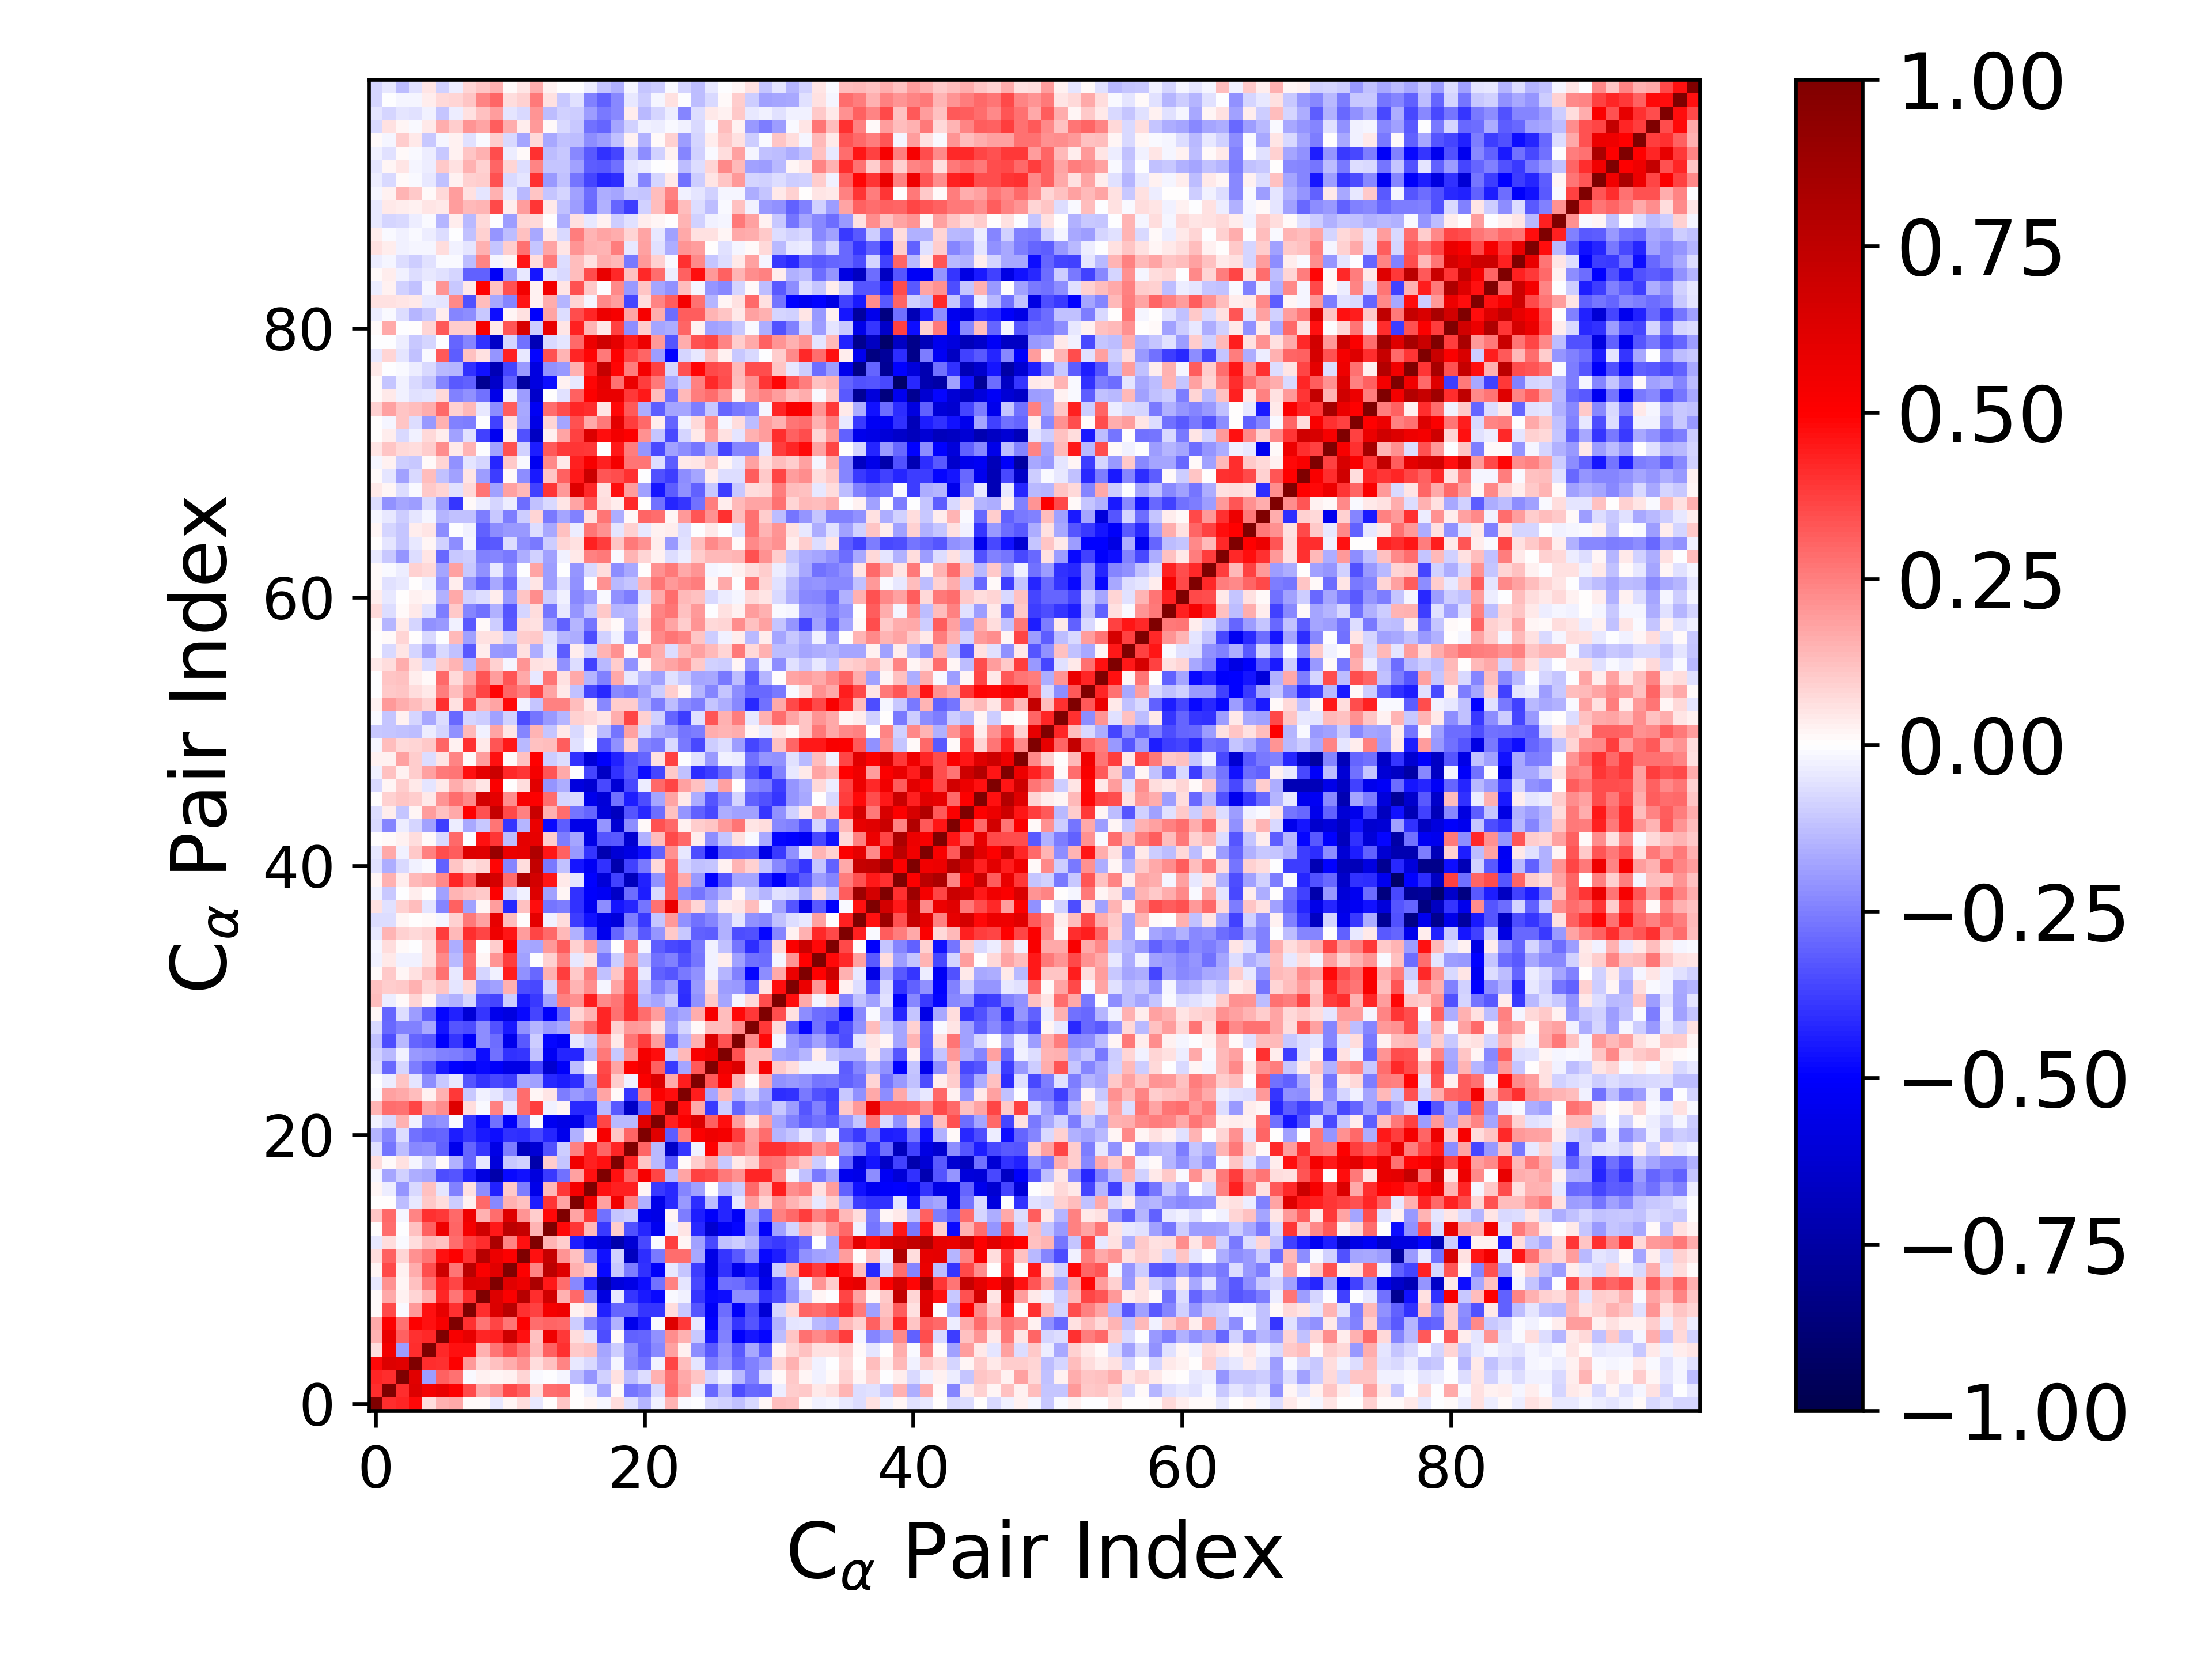

Source data for this figure (header and first rows):
1.000000000000000000e+00, 4.135204058362553781e-01, 4.285292502683414329e-01, 4.801270655996514591e-01, 6.306921261527524691e-02, 1.486557621236482551e-01, 1.704423849200482899e-01, 7.862996765713633693e-03, 9.345972931641960760e-03, -4.451194631289544928e-02, 1.646991464902594626e-02, 6.292175542339736860e-02, -3.957750986238678381e-02, 4.089550562196885355e-03, 1.123187470655849923e-01, 3.124833074903795877e-03, 2.044991178567858239e-02, -1.909398376385378418e-02, 6.502357210285060474e-02, -6.188260181824875583e-02, -1.409199516397183216e-01, -3.008151082796884507e-02, 1.480387591930843183e-01, -9.457318411512137882e-03
4.135204058362553781e-01, 1.000000000000000000e+00, 4.129345245321004443e-01, 6.265500016456679866e-01, 5.424721247069785868e-01, 5.802678399527753106e-01, 5.044081282580024084e-01, 3.582479432653232765e-01, 1.696932824442508592e-01, 2.149604401764970141e-01, 3.558472581203739327e-01, 3.083856203744679281e-01, 6.712015186946719558e-02, 2.849815106053375513e-01, 2.899523833651680427e-01, 4.011404362319555966e-03, -3.157392735113640631e-02, -1.778897540358389262e-01, 8.387459585567328887e-03, -2.657701302070111793e-01, -2.371473364908482373e-01, -7.447745784775189337e-02, 2.864547626943691472e-01, 1.839229480219882751e-01
4.285292502683414329e-01, 4.129345245321004443e-01, 1.000000000000000000e+00, 6.094287405224031451e-01, -1.945742454690571055e-01, 3.055489738914362041e-01, 2.761227925220923196e-01, -1.522288120438458452e-02, 3.065428762767940032e-02, 1.565626641990680579e-02, 2.869282017984903926e-02, 8.243434899098132929e-02, -1.398750215545806891e-02, -3.054800195839718450e-03, -2.040916935802896889e-02, -1.306694268695592076e-01, -2.053624003958270383e-01, -8.695175517174499880e-02, 5.894383819666817320e-02, -1.299356084872388128e-01, -6.814434844883873743e-02, 1.512225861081312184e-01, 2.749804254554001348e-01, 1.675394673852188265e-01
4.801270655996514591e-01, 6.265500016456679866e-01, 6.094287405224031451e-01, 1.000000000000000000e+00, 4.116603941292805713e-01, 4.008581069363371108e-01, 5.051556021994082490e-01, 1.977221073554147335e-01, 8.445852244378505846e-02, 1.211321785304938781e-01, 1.617133787679203849e-01, 2.117993793600061458e-01, 6.891070030391485690e-02, 1.191986706624072051e-01, 2.416581377664094310e-01, -4.153756884290660256e-02, -7.144425712654529914e-02, -1.598471992388405261e-01, -1.690154409969072888e-02, -2.292170628077725980e-01, -2.797323738857794839e-01, -2.541764509420263093e-02, 3.630665148029841305e-01, 1.289423731676971885e-01
6.306921261527524691e-02, 5.424721247069785868e-01, -1.945742454690571055e-01, 4.116603941292805713e-01, 1.000000000000000000e+00, 4.155820744936071232e-01, 4.629979598231471205e-01, 4.660192572299015623e-01, 1.549684941801862670e-01, 2.683704388616929282e-01, 3.448796722797293768e-01, 2.706768435171602039e-01, 1.374517382993552805e-01, 3.076895045611928725e-01, 4.048180978089756521e-01, 1.074083460520093430e-01, 1.198138272946900618e-01, -1.758873722624881009e-01, -9.497183482590847159e-02, -2.226049645687931400e-01, -3.068086740850193284e-01, -2.337147782192393330e-01, 1.841596937614694562e-01, 2.767212879646793744e-02
1.486557621236482551e-01, 5.802678399527753106e-01, 3.055489738914362041e-01, 4.008581069363371108e-01, 4.155820744936071232e-01, 1.000000000000000000e+00, 5.238646265937076940e-01, 5.896041074747476740e-01, 4.265372314290922784e-01, 4.312851148923145805e-01, 6.895377193823140072e-01, 4.643302436132208388e-01, 1.199953223878571090e-01, 5.609631981641970411e-01, 3.830541097880895141e-01, 6.624367770996919536e-02, -4.981176054284681270e-02, -3.494775907387805414e-01, 1.190007010106181040e-02, -3.124328310388625463e-01, -2.996559099572622675e-01, -2.121206034866322809e-01, 2.213769001555198346e-01, 1.492508298291185531e-01
1.704423849200482899e-01, 5.044081282580024084e-01, 2.761227925220923196e-01, 5.051556021994082490e-01, 4.629979598231471205e-01, 5.238646265937076940e-01, 1.000000000000000000e+00, 3.993607717691483039e-01, 2.686970347397235614e-01, 3.638849547269043527e-01, 2.683508182626561100e-01, 5.011686341332919348e-01, 2.854622855481414034e-01, 3.037786184075463303e-01, 2.891864621362062460e-01, -9.502051482833835661e-02, -2.424493299358821963e-01, -3.286604585973743609e-01, -1.500107402290849490e-01, -5.480557552829070644e-01, -4.415427580568950239e-01, -1.159360496473680995e-02, 6.180632502980182297e-01, 3.866794339281467985e-01
7.862996765713633693e-03, 3.582479432653232765e-01, -1.522288120438458452e-02, 1.977221073554147335e-01, 4.660192572299015623e-01, 5.896041074747476740e-01, 3.993607717691483039e-01, 1.000000000000000000e+00, 4.095153066171425271e-01, 6.406115928494864331e-01, 7.727740948535463117e-01, 4.054110122454540610e-01, 3.729882121198417888e-01, 5.353974543601325298e-01, 5.575285652924328872e-01, 2.637960610361392635e-02, 6.067763472059372470e-02, -4.364851882519689696e-01, -3.031353825579593542e-01, -3.023336010486097347e-01, -3.968705027718635869e-01, -3.913075542528874906e-01, 6.427521363938559773e-02, -1.041796872766795334e-01
9.345972931641960760e-03, 1.696932824442508592e-01, 3.065428762767940032e-02, 8.445852244378505846e-02, 1.549684941801862670e-01, 4.265372314290922784e-01, 2.686970347397235614e-01, 4.095153066171425271e-01, 1.000000000000000000e+00, 6.250553592122342073e-01, 5.125946245085233333e-01, 7.760966338160167899e-01, 4.089810444205183582e-01, 6.856562565504117357e-01, 1.555960799429009223e-01, 2.941381596600582404e-01, -2.226165144483950586e-01, -5.851576282463970546e-01, -4.570031167366635227e-02, -3.958190945300257280e-01, -4.511879561296018859e-01, -4.796994543790715770e-01, -1.308483253640915431e-02, -2.552461876788844619e-02
-4.451194631289544928e-02, 2.149604401764970141e-01, 1.565626641990680579e-02, 1.211321785304938781e-01, 2.683704388616929282e-01, 4.312851148923145805e-01, 3.638849547269043527e-01, 6.406115928494864331e-01, 6.250553592122342073e-01, 1.000000000000000000e+00, 6.131624248196422267e-01, 5.664412486931104107e-01, 8.247242952984062958e-01, 4.465975832724508598e-01, 2.889750935840152968e-01, -2.320786266993548619e-01, -4.353170051139705898e-01, -7.331305543285728810e-01, -5.977149631844346223e-01, -5.632789154085637850e-01, -4.746813425878473325e-01, -2.812370750576367318e-01, 2.435842374038629798e-01, -5.272514316441336696e-02
1.646991464902594626e-02, 3.558472581203739327e-01, 2.869282017984903926e-02, 1.617133787679203849e-01, 3.448796722797293768e-01, 6.895377193823140072e-01, 2.683508182626561100e-01, 7.727740948535463117e-01, 5.125946245085233333e-01, 6.131624248196422267e-01, 1.000000000000000000e+00, 5.021589820556837669e-01, 2.398429379505195580e-01, 7.620325176863352867e-01, 6.210813221202265977e-01, 1.534840420056462762e-01, 1.064633806810579980e-01, -4.833879843180001190e-01, -1.021630292970932830e-01, -2.500519399617683880e-01, -4.022533522654171412e-01, -5.087956507792488203e-01, -4.617182167991613212e-02, -1.108770779145578506e-01
6.292175542339736860e-02, 3.083856203744679281e-01, 8.243434899098132929e-02, 2.117993793600061458e-01, 2.706768435171602039e-01, 4.643302436132208388e-01, 5.011686341332919348e-01, 4.054110122454540610e-01, 7.760966338160167899e-01, 5.664412486931104107e-01, 5.021589820556837669e-01, 1.000000000000000000e+00, 4.623552117195748323e-01, 7.198102410482333235e-01, 2.036097274633792420e-01, 1.234797078082794514e-01, -2.548471301119300536e-01, -4.609811681858308474e-01, -8.608036052106048108e-02, -6.725956855397612344e-01, -4.100097022269883484e-01, -2.609993826072340428e-01, 2.849410731826673704e-01, 2.887738827543995246e-01
-3.957750986238678381e-02, 6.712015186946719558e-02, -1.398750215545806891e-02, 6.891070030391485690e-02, 1.374517382993552805e-01, 1.199953223878571090e-01, 2.854622855481414034e-01, 3.729882121198417888e-01, 4.089810444205183582e-01, 8.247242952984062958e-01, 2.398429379505195580e-01, 4.623552117195748323e-01, 1.000000000000000000e+00, 1.455131203986912702e-01, 9.602901811157456280e-02, -4.377666040276280146e-01, -5.571862200880437488e-01, -5.906874951951276431e-01, -7.274088524089937779e-01, -6.122001846315529017e-01, -3.552890052999648773e-01, -1.308828028799001973e-02, 3.821130894412773649e-01, 2.182699251297065199e-02
4.089550562196885355e-03, 2.849815106053375513e-01, -3.054800195839718450e-03, 1.191986706624072051e-01, 3.076895045611928725e-01, 5.609631981641970411e-01, 3.037786184075463303e-01, 5.353974543601325298e-01, 6.856562565504117357e-01, 4.465975832724508598e-01, 7.620325176863352867e-01, 7.198102410482333235e-01, 1.455131203986912702e-01, 1.000000000000000000e+00, 4.834897019342609958e-01, 3.981002867571891146e-01, 1.405769661623637312e-01, -3.859303895202874091e-01, 9.946349466333595513e-02, -3.425149423618185640e-01, -4.225772928722955069e-01, -5.360100836623349352e-01, -3.101730300059368783e-02, 5.042977387464560313e-02
1.123187470655849923e-01, 2.899523833651680427e-01, -2.040916935802896889e-02, 2.416581377664094310e-01, 4.048180978089756521e-01, 3.830541097880895141e-01, 2.891864621362062460e-01, 5.575285652924328872e-01, 1.555960799429009223e-01, 2.889750935840152968e-01, 6.210813221202265977e-01, 2.036097274633792420e-01, 9.602901811157456280e-02, 4.834897019342609958e-01, 1.000000000000000000e+00, 1.733839476121800949e-01, 3.878717022026669792e-01, -2.773162555828504461e-01, -1.096410365214622318e-01, -1.002797881986039613e-01, -5.491693860310760122e-01, -5.702075652861638977e-01, 2.303107489325153731e-02, -2.509420124696059018e-01
3.124833074903795877e-03, 4.011404362319555966e-03, -1.306694268695592076e-01, -4.153756884290660256e-02, 1.074083460520093430e-01, 6.624367770996919536e-02, -9.502051482833835661e-02, 2.637960610361392635e-02, 2.941381596600582404e-01, -2.320786266993548619e-01, 1.534840420056462762e-01, 1.234797078082794514e-01, -4.377666040276280146e-01, 3.981002867571891146e-01, 1.733839476121800949e-01, 1.000000000000000000e+00, 5.372762906451488130e-01, 1.839198484231512054e-01, 5.525671627950320408e-01, 2.472461680024185537e-01, -1.498618583088844047e-01, -5.553512976230042808e-01, -4.150219031345970810e-01, -1.989853829210638247e-01
2.044991178567858239e-02, -3.157392735113640631e-02, -2.053624003958270383e-01, -7.144425712654529914e-02, 1.198138272946900618e-01, -4.981176054284681270e-02, -2.424493299358821963e-01, 6.067763472059372470e-02, -2.226165144483950586e-01, -4.353170051139705898e-01, 1.064633806810579980e-01, -2.548471301119300536e-01, -5.571862200880437488e-01, 1.405769661623637312e-01, 3.878717022026669792e-01, 5.372762906451488130e-01, 1.000000000000000000e+00, 4.621858772281796091e-01, 4.304228700011756836e-01, 4.329344390155257516e-01, 1.733616815956736182e-02, -3.860228511756027547e-01, -4.148906445323685133e-01, -2.412373852797406182e-01
-1.909398376385378418e-02, -1.778897540358389262e-01, -8.695175517174499880e-02, -1.598471992388405261e-01, -1.758873722624881009e-01, -3.494775907387805414e-01, -3.286604585973743609e-01, -4.364851882519689696e-01, -5.851576282463970546e-01, -7.331305543285728810e-01, -4.833879843180001190e-01, -4.609811681858308474e-01, -5.906874951951276431e-01, -3.859303895202874091e-01, -2.773162555828504461e-01, 1.839198484231512054e-01, 4.621858772281796091e-01, 1.000000000000000000e+00, 4.613694747529792917e-01, 3.037637807084652697e-01, 5.297670737482347292e-01, 3.613543527810467171e-01, -1.341350575878235973e-01, 1.775374839002321348e-01
6.502357210285060474e-02, 8.387459585567328887e-03, 5.894383819666817320e-02, -1.690154409969072888e-02, -9.497183482590847159e-02, 1.190007010106181040e-02, -1.500107402290849490e-01, -3.031353825579593542e-01, -4.570031167366635227e-02, -5.977149631844346223e-01, -1.021630292970932830e-01, -8.608036052106048108e-02, -7.274088524089937779e-01, 9.946349466333595513e-02, -1.096410365214622318e-01, 5.525671627950320408e-01, 4.304228700011756836e-01, 4.613694747529792917e-01, 1.000000000000000000e+00, 4.281583092171230565e-01, 1.132219679240767385e-01, -1.394120853110296654e-01, -3.265197745954757647e-01, 1.288705231017622799e-02
-6.188260181824875583e-02, -2.657701302070111793e-01, -1.299356084872388128e-01, -2.292170628077725980e-01, -2.226049645687931400e-01, -3.124328310388625463e-01, -5.480557552829070644e-01, -3.023336010486097347e-01, -3.958190945300257280e-01, -5.632789154085637850e-01, -2.500519399617683880e-01, -6.725956855397612344e-01, -6.122001846315529017e-01, -3.425149423618185640e-01, -1.002797881986039613e-01, 2.472461680024185537e-01, 4.329344390155257516e-01, 3.037637807084652697e-01, 4.281583092171230565e-01, 1.000000000000000000e+00, 3.033688301817424327e-01, -1.386407467628367196e-01, -6.539952785003139146e-01, -3.962068715605217006e-01
-1.409199516397183216e-01, -2.371473364908482373e-01, -6.814434844883873743e-02, -2.797323738857794839e-01, -3.068086740850193284e-01, -2.996559099572622675e-01, -4.415427580568950239e-01, -3.968705027718635869e-01, -4.511879561296018859e-01, -4.746813425878473325e-01, -4.022533522654171412e-01, -4.100097022269883484e-01, -3.552890052999648773e-01, -4.225772928722955069e-01, -5.491693860310760122e-01, -1.498618583088844047e-01, 1.733616815956736182e-02, 5.297670737482347292e-01, 1.132219679240767385e-01, 3.033688301817424327e-01, 1.000000000000000000e+00, 6.169003519742387587e-01, -3.174762904182589773e-01, 2.536450891716444112e-01
-3.008151082796884507e-02, -7.447745784775189337e-02, 1.512225861081312184e-01, -2.541764509420263093e-02, -2.337147782192393330e-01, -2.121206034866322809e-01, -1.159360496473680995e-02, -3.913075542528874906e-01, -4.796994543790715770e-01, -2.812370750576367318e-01, -5.087956507792488203e-01, -2.609993826072340428e-01, -1.308828028799001973e-02, -5.360100836623349352e-01, -5.702075652861638977e-01, -5.553512976230042808e-01, -3.860228511756027547e-01, 3.613543527810467171e-01, -1.394120853110296654e-01, -1.386407467628367196e-01, 6.169003519742387587e-01, 1.000000000000000000e+00, 4.302109348762763741e-01, 5.117664205440779490e-01
1.480387591930843183e-01, 2.864547626943691472e-01, 2.749804254554001348e-01, 3.630665148029841305e-01, 1.841596937614694562e-01, 2.213769001555198346e-01, 6.180632502980182297e-01, 6.427521363938559773e-02, -1.308483253640915431e-02, 2.435842374038629798e-01, -4.617182167991613212e-02, 2.849410731826673704e-01, 3.821130894412773649e-01, -3.101730300059368783e-02, 2.303107489325153731e-02, -4.150219031345970810e-01, -4.148906445323685133e-01, -1.341350575878235973e-01, -3.265197745954757647e-01, -6.539952785003139146e-01, -3.174762904182589773e-01, 4.302109348762763741e-01, 1.000000000000000000e+00, 4.712389975178482571e-01
-9.457318411512137882e-03, 1.839229480219882751e-01, 1.675394673852188265e-01, 1.289423731676971885e-01, 2.767212879646793744e-02, 1.492508298291185531e-01, 3.866794339281467985e-01, -1.041796872766795334e-01, -2.552461876788844619e-02, -5.272514316441336696e-02, -1.108770779145578506e-01, 2.887738827543995246e-01, 2.182699251297065199e-02, 5.042977387464560313e-02, -2.509420124696059018e-01, -1.989853829210638247e-01, -2.412373852797406182e-01, 1.775374839002321348e-01, 1.288705231017622799e-02, -3.962068715605217006e-01, 2.536450891716444112e-01, 5.117664205440779490e-01, 4.712389975178482571e-01, 1.000000000000000000e+00
-8.916742553084748427e-04, -3.660685002912030667e-02, 1.112364388372059365e-01, -5.302280218721322491e-02, -2.222370119723345860e-01, -1.056767900121014653e-01, -4.387452344589604786e-02, -3.331334448380943170e-01, -3.948793135492862372e-01, -3.559970911719695930e-01, -3.815574038633569587e-01, -1.648578847365777256e-01, -1.798675961773346932e-01, -4.176719936605078343e-01, -4.400620108007594622e-01, -4.091790378826458130e-01, -1.854033813185830548e-01, 3.740716749399372598e-01, 1.001752928445632101e-01, -2.751185941611140884e-02, 5.085774549860365701e-01, 6.331589295895485581e-01, 1.690211478811501078e-01, 4.391956866858663933e-01
-7.263680349248426149e-02, -2.964594044741425960e-01, -7.926478340277197387e-02, -2.528559559076686836e-01, -3.213352861067790833e-01, -4.471806908165754657e-01, -4.963630972759882076e-01, -5.158206887639493754e-01, -4.816842160460799716e-01, -5.090528617567017244e-01, -5.627637708262267502e-01, -5.663460219941404139e-01, -3.588482408657414635e-01, -6.315794206702444180e-01, -5.088994121274791338e-01, -1.278089041198080811e-01, 6.364247112714388997e-03, 3.572156752122966905e-01, 1.770414115874873462e-01, 4.922131621514214683e-01, 5.599773128785321408e-01, 3.120947665132076665e-01, -3.870403689964697080e-01, -1.787860300985004147e-01
-9.101718053592991464e-02, -1.363718661543030786e-01, -3.040687694236073393e-02, -2.016493544382325642e-01, -2.154415611631711469e-01, -2.449246702997428804e-01, -2.528049355553542155e-01, -2.864968503583016912e-01, -4.760454381598321350e-01, -2.770129100961796764e-01, -3.994697182180745876e-01, -3.961603762452083899e-01, -1.245360992611899836e-01, -5.246479122420659724e-01, -4.251835388355669210e-01, -4.252902702210302754e-01, -1.436982545493515617e-01, 2.578945219016200441e-01, -1.033366388746869147e-01, 2.124525445055573669e-01, 5.339252838245627242e-01, 4.760801958534093825e-01, -9.752807660107105925e-02, 1.383447958787767662e-01
-1.220481854266353833e-01, -3.473092593475440859e-01, -1.371006051338019838e-01, -2.974120343859698035e-01, -3.206933278919942842e-01, -5.076599229955656156e-01, -3.922722691786214022e-01, -5.110954926600234094e-01, -2.217197303738591141e-01, -2.820421841470548419e-01, -5.529312010514010334e-01, -3.259697522404249037e-01, -9.842450897494466056e-02, -4.888912009909614498e-01, -5.205536473507285100e-01, -4.585706100125300222e-02, -9.957623318144472047e-02, 2.118186379121319018e-01, 4.551371032002057837e-02, 2.715093129263694283e-01, 3.771789972436652705e-01, 1.949698595205116014e-01, -2.998115196607923916e-01, -1.457590465512872691e-01
-7.589177065914816389e-02, -2.944322669754903532e-01, -2.433327900643608432e-01, -2.431605822410330964e-01, -1.657319610712419400e-01, -4.603281334614607867e-01, -3.330273552716188634e-01, -3.442713423171965825e-01, -2.218890104020341536e-01, -3.425080631668467324e-01, -4.490621261546826615e-01, -2.128105487764995474e-01, -1.437770055933754731e-01, -2.020649275088413355e-01, -1.682956074731381813e-01, 1.924479312856375857e-01, 2.964808313352947922e-01, 4.222196069834595611e-01, 8.616470182836792613e-02, 1.978735372597946185e-01, 1.947337682535758285e-01, 4.750659715140632955e-02, -1.874305103797355709e-01, -8.575020241279873723e-02
2.272857126888267604e-02, -2.993487721974770754e-01, -6.425616704455065775e-02, -1.934531859230133322e-01, -3.092786075932098533e-01, -4.913045372946788780e-01, -4.352678072768888518e-01, -6.140511726326554065e-01, -3.948212810892052227e-01, -5.520390391704257382e-01, -5.831576195736277723e-01, -4.767921021347287236e-01, -3.613330281640664832e-01, -5.113860114741510809e-01, -3.103462572295446753e-01, 8.074449278196668689e-02, 1.435844831926041953e-01, 4.239317087037437481e-01, 2.774069079044306774e-01, 4.046371863993007412e-01, 2.877084908395301510e-01, 1.930410585273661384e-01, -2.063010380599833993e-01, -1.745948321095550093e-01
1.282632346052458294e-01, -3.153132231973174854e-02, 1.495218095890099921e-02, 8.426212449724450326e-02, 1.727312963332884588e-02, -1.264681546459912875e-01, -1.554564507028091402e-01, -8.407773497971957055e-02, -3.471742835655830528e-01, -3.628248118701231095e-01, -9.446297898942301874e-02, -4.408108821182600834e-01, -3.878722687527456636e-01, -1.873880948010491765e-01, 2.481265950215975902e-01, 2.145481892197496354e-01, 4.418061881797871182e-01, 2.327961603761080633e-01, 2.700404919995920139e-01, 4.058162880615026613e-01, -1.456768235205097295e-01, -1.772131571791651372e-01, -1.048506219402037115e-01, -4.102381555885652453e-01
1.230044930628643729e-01, 1.002029099935054790e-01, 1.038443689754739580e-01, 1.519022074526565069e-01, 8.261534287476247906e-02, 1.115966161399963019e-01, -5.422919109873397536e-02, 7.514302084084002742e-02, -2.087552114918087842e-01, -1.873007661966750448e-01, 1.521182491725291963e-01, -3.483748330392236192e-01, -3.540842918580429100e-01, -7.884875069047884988e-02, 2.921011808935620735e-01, 1.407714748154010320e-01, 2.244624704964617579e-01, -1.575709905726504698e-02, 1.753041407588698530e-01, 3.588117484803312607e-01, -1.165840257904692673e-01, -2.425251551347547274e-01, -1.891313283644558974e-01, -4.019406154579467372e-01
1.406523322761106878e-02, 1.071979968551428214e-01, 1.858939908341560032e-02, 5.617809903013323836e-02, 1.229537894541545412e-01, 2.789116210130498930e-01, -4.672558300155107286e-02, 3.022921716606410958e-01, -8.061990478375609392e-02, -2.511428075390183950e-02, 4.384715515921611129e-01, -2.113998042359969964e-01, -2.940711593610624841e-01, 1.498311200021119893e-01, 3.821656051546009625e-01, 1.045206662826705518e-01, 2.554554835066313312e-01, -1.213274367291570371e-01, 1.163256774491957940e-01, 3.367974882518806057e-01, -4.277073204922110516e-02, -3.109580460408125080e-01, -3.340299490050538944e-01, -2.579115319571644860e-01
-3.093232842823353049e-02, 4.475884429983382345e-02, -2.937660492727340103e-02, -3.066646163935582078e-02, 5.572626624900064302e-02, 2.302935584896037835e-01, -1.330049462752964096e-01, 2.847495156475804978e-01, 1.635561827301638613e-02, 2.033663479850576772e-01, 3.778772519654817197e-01, -1.854084065100320977e-01, -4.905748413089635988e-03, 8.979874359913751769e-02, 2.433056576127307635e-01, -4.503840021578259245e-02, 6.053078520101169702e-02, -2.596951374220297648e-01, -9.672042938017030855e-02, 2.034849574433473252e-01, -1.195973935757119744e-01, -2.778493474421350751e-01, -2.436393378475183169e-01, -3.361977040558437602e-01
-1.840872930724914494e-02, 6.821659296674906225e-02, 9.811601135607356597e-03, -3.104135538993052935e-03, 5.944553415690877890e-02, 2.773427114441076036e-01, -1.630811299256179625e-01, 3.346358287173991086e-01, -1.648664041433829067e-04, 1.002754241519806938e-01, 4.958027995727626314e-01, -1.706937115903172375e-01, -1.736103936849474616e-01, 1.954532673955983180e-01, 3.155240806168821410e-01, 8.765864153672063563e-02, 1.940159449074981557e-01, -1.737172697896698093e-01, 4.658079451953602880e-03, 2.722177547891784233e-01, -1.717499434086977236e-02, -3.128412915046530629e-01, -3.551640729796300411e-01, -3.684142377406251501e-01
-4.354816773294570981e-02, 1.472631113870624397e-01, 8.638034631454634404e-02, 7.234587059455617475e-02, 9.361106315209717643e-02, 3.787570480166455034e-01, 1.394427932477243226e-01, 4.078280842472452039e-01, 3.633778245030300225e-01, 5.584225070781844158e-01, 4.580616933308324645e-01, 1.908457680088755104e-01, 3.594226782722905189e-01, 2.894401994017150592e-01, 1.374023929689718593e-01, -1.503684616796485962e-01, -3.076540722951793816e-01, -5.411523259199357838e-01, -3.029447438388644387e-01, -1.921566352678000800e-01, -3.229394987914057102e-01, -2.047230568382384652e-01, 1.068603256843086158e-01, -1.032840797544122974e-01
-6.787998899755696980e-02, -6.363427996801247766e-02, 2.217960775784576927e-02, 3.808128488466342061e-03, 8.358984461956996820e-03, -1.909181626259171330e-02, 9.275943768114146282e-02, 2.589587523293775395e-01, 1.828407322956101810e-01, 5.917918999077352860e-01, 1.311551787581214379e-01, 3.900079475500642639e-03, 5.985160285707186167e-01, -2.760902044090745092e-02, 6.728641839413815329e-02, -3.812544090132197749e-01, -4.612186459878934719e-01, -5.554146919969733531e-01, -5.948192261505872436e-01, -2.565071626561361562e-01, -3.872734701541097890e-01, -1.139830980408123723e-01, 1.974024238382909302e-01, -2.150035284286085924e-01
6.234235715084689156e-02, -5.572152784773765077e-02, 9.221781716160977471e-02, 1.303728772969250105e-01, -5.189589074843838773e-02, -2.418294890495304716e-01, 3.120094682993830304e-01, -1.819876878020148803e-01, 1.646831444134301548e-02, 1.934571419316759855e-01, -4.185279690280383491e-01, 1.172153837297792711e-01, 4.732121609945070806e-01, -2.730181894138478116e-01, -2.547752775005445169e-01, -4.059338480542134531e-01, -5.321949478565127789e-01, -2.246134521032683851e-01, -4.548515375734093480e-01, -4.275090017282166532e-01, -2.662742476101671585e-01, 2.769388370065005156e-01, 5.715741843210512263e-01, 1.662963132679215750e-01
-2.887924625046027483e-02, -1.068760456382522595e-01, -2.599737120282329637e-03, 3.636345975234065581e-02, 4.044601087912652083e-03, -1.819261950235308567e-01, 1.462994713962109949e-01, 1.208960761532060224e-01, 1.045623569951582288e-01, 5.009397380989490944e-01, -8.374323883434565963e-02, -2.346720245044503841e-02, 6.271996154941851254e-01, -1.803599176476937405e-01, 1.893780325271962953e-02, -3.988113819208111144e-01, -5.003876626041096065e-01, -5.240551822249998049e-01, -6.501955145984023021e-01, -2.851821099049851038e-01, -4.430539150287802208e-01, -7.131242550872667063e-02, 3.093681650659873550e-01, -2.264775767935137407e-01
2.095148681698981441e-02, 1.532696725065590126e-01, 3.222552872932411133e-02, 1.328955041238601698e-01, 1.632525921083192999e-01, 2.299258428480311645e-01, 4.264585973365055960e-01, 3.191377373272143436e-01, 7.410887636460692374e-01, 6.635761915268172384e-01, 2.837932593283085669e-01, 8.060176040161930455e-01, 6.648438072784608188e-01, 4.561658566815879889e-01, 4.682622072939739144e-02, -5.210434640037750476e-02, -4.937263400740004027e-01, -6.061107167649191219e-01, -3.727874705735095828e-01, -6.853742899482042628e-01, -4.372477251173614854e-01, -2.130377107039224394e-01, 3.098819305818748537e-01, 1.651693204361153189e-01
-6.247165433257307471e-02, -1.581333061627728243e-01, -7.301634360860358164e-02, -2.960896165766123411e-02, -1.466098813905611191e-02, -3.117831528861272350e-01, 1.142615430621787831e-01, 6.105758213076857566e-02, 8.448293108235264970e-02, 4.859372025626989555e-01, -2.397553784294758350e-01, 6.317662367212829866e-02, 7.286848968859913622e-01, -2.619149251563532843e-01, -1.217560495505227852e-01, -4.537747084447282808e-01, -5.275512748589091805e-01, -4.044724434573601646e-01, -7.215731191193301974e-01, -3.707598498788224894e-01, -2.609822605319169764e-01, 7.381974564810904471e-02, 3.033599566970703321e-01, -7.827680115572661912e-02
-4.085229707730093224e-02, 1.709753382374001318e-01, -2.777681935790732651e-02, 1.028425482136575975e-01, 2.466253728832957237e-01, 3.470864602500464691e-01, 3.135083774042448090e-01, 6.276439623210278151e-01, 6.211197483986115042e-01, 8.953656638683696878e-01, 5.778697114362051357e-01, 5.880393725976994501e-01, 8.079903891068904720e-01, 4.551630808956925178e-01, 3.058048833058975013e-01, -1.988288794511639257e-01, -3.942125782887355712e-01, -7.131908262333050974e-01, -6.113582393152446892e-01, -5.761940371079415923e-01, -4.726577083422289771e-01, -3.075527983622277084e-01, 2.148921162949865293e-01, -4.516556699797319441e-02
7.781454290449303646e-03, 1.298849993253985494e-02, 2.786394447216803891e-02, 6.585619923447150192e-02, 1.089430416878584863e-02, -7.328323584774686095e-02, 2.953528080992286475e-01, -1.321073164949427246e-03, 4.664129750789851592e-01, 3.910310362361630876e-01, -1.252416923331810539e-01, 5.943002444451567223e-01, 5.875869506908282247e-01, 9.795741691234190196e-02, -2.557763932442059240e-01, -1.788634476771069071e-01, -5.698269875229894366e-01, -3.353904119801661143e-01, -3.255744125576384707e-01, -6.279451080164458743e-01, -1.562042895492521677e-01, 1.303067072559547235e-01, 3.591057799642913828e-01, 2.911633569411036238e-01
-7.754894904588816029e-02, -2.352054397175022127e-01, -3.397620040888811588e-02, -8.477873281903125502e-02, -1.845215083539383516e-01, -3.804872800810029099e-01, -3.513565398472804496e-02, -1.666007974547926429e-01, -1.031193644365886869e-01, 2.673819067382705583e-01, -3.925451911691770213e-01, -1.458254860817018994e-01, 5.739096891624378971e-01, -4.791080014767965523e-01, -3.201433367330480118e-01, -5.586830749390930828e-01, -5.615321537890628489e-01, -2.100976470660538831e-01, -6.213816895630844828e-01, -2.218751214561712481e-01, 1.017335304034781319e-02, 3.407252165612759121e-01, 2.963948300249318879e-01, 2.932656429872366327e-02
-6.659584914064295424e-02, 3.179289125032096902e-02, -1.122726671090605172e-01, 2.123955826045986067e-02, 1.881919354219740159e-01, 1.209393302010012827e-01, 1.650229108333175765e-01, 4.946259902562490374e-01, 3.396869859291327121e-01, 7.237234000387980926e-01, 3.526766537437416860e-01, 2.435512408061546175e-01, 7.056142915381924396e-01, 1.516151889129464803e-01, 2.851353114951187262e-01, -2.680308557591288832e-01, -2.971636962529876635e-01, -6.009109714363195520e-01, -6.785496177348777636e-01, -3.334522973666602663e-01, -4.213748008396661637e-01, -2.843386683370628942e-01, 1.247461369175873469e-01, -2.052484347579445201e-01
2.795209653499753331e-03, 9.147390158957587059e-02, 1.138575420482753897e-01, 9.565707292063366229e-02, 4.441369452522218875e-02, 2.097381494967488214e-01, 2.848667108619779564e-01, 2.326804735125680146e-01, 6.656130334839306384e-01, 5.968053431366188155e-01, 2.259918582371867046e-01, 5.206707819403565418e-01, 5.042297564567673751e-01, 2.875563861615765271e-01, -7.816320713456482994e-02, -7.183417839134106919e-02, -5.470449052262956746e-01, -6.028019606881708237e-01, -2.783590631863593901e-01, -4.433280709863722246e-01, -3.478406905231355983e-01, -1.741961923489706576e-01, 1.783055078377014935e-01, 4.100916790172064869e-02
-7.288559228661256606e-02, 1.691568965240568961e-02, 9.386778476138557537e-02, 4.325376358628960777e-02, -4.911363404877507055e-02, 4.283726533596203534e-02, 1.568200530302907847e-01, 1.021517928590450625e-01, 5.463988253628276892e-02, 5.114298663448295645e-01, 5.090600018595853836e-03, 6.649841984540492967e-02, 6.156531869214297847e-01, -2.041237544689971095e-01, -1.590617225638694676e-01, -5.886176935646043606e-01, -6.196122141487736545e-01, -3.582461335132227642e-01, -6.125479275546533708e-01, -3.589850251839645789e-01, -3.683983589252862179e-02, 2.929405168561963757e-01, 3.633289931719817512e-01, 1.854527540162768662e-01
-2.672015580954396896e-02, 1.241125875199761142e-01, 2.464327574182156519e-02, 9.745319423609483112e-02, 1.807164624781811280e-01, 2.654153735497708499e-01, 2.676565418272092156e-01, 4.633012889029000658e-01, 5.993766934191442353e-01, 7.022970646007543616e-01, 4.167392907883001318e-01, 3.915300530325940831e-01, 5.322774219258650241e-01, 3.337040485549276903e-01, 1.713350134444084349e-01, -7.586981661200641568e-03, -3.645481078663769248e-01, -6.563622238776541939e-01, -3.985122461687803375e-01, -3.225507766661531717e-01, -4.736831716344883092e-01, -3.658317518473887531e-01, 1.085072122241035469e-01, -1.249294369568149793e-01
2.825356261876560762e-02, 2.963930822757194355e-02, 1.856646241768884487e-01, 1.004988388770563512e-01, -6.785393550517715422e-02, 5.448346099834690953e-02, 2.362342137740520154e-01, 1.556879144484863732e-02, 1.903171090153102096e-01, 4.670046666075220454e-01, 1.467508171284127687e-02, 1.218555431506903181e-01, 4.950244125900130632e-01, -9.784257528369709467e-02, -6.432125604857523438e-02, -4.032426789583354321e-01, -6.082482506836642822e-01, -5.037026095045062934e-01, -4.345285643845399615e-01, -3.320493665174210074e-01, -2.999498021844562157e-01, 6.024575951261842283e-02, 3.679197038625451888e-01, -2.950770043308443766e-03
-1.909359748978729440e-02, 1.327978517143041659e-01, 7.542931769372683559e-02, 7.822342223138618877e-02, 1.030332236407467961e-01, 2.973988333337051482e-01, 3.085850662495244132e-02, 4.056264820050370368e-01, 3.932861494996556934e-02, 3.355255151005874792e-01, 4.511901686321035387e-01, -1.383032973495654516e-01, 1.175896220797256614e-01, 1.262630383468458517e-01, 3.154909260145469241e-01, -5.721557667736431457e-02, -5.322434378677656959e-03, -3.283047016167033871e-01, -2.146120461938044455e-01, 9.024901565341753029e-02, -2.348604218601196281e-01, -2.578491603161885970e-01, -7.178322922537916373e-02, -2.603823621899885032e-01
-1.023173761361742956e-01, -1.130373891421292132e-01, -1.191461634448021112e-01, -1.277818020585603509e-01, -3.656325822123983327e-02, -8.563252755847343411e-02, -2.160150058509786586e-01, 1.340227292518667845e-01, -3.045619518904712011e-02, 1.747676176912260348e-01, 4.990029838395623057e-02, -2.377730915501059528e-01, 1.436438888469515895e-01, -1.156588369075505496e-01, 4.543297799115978558e-02, -7.700835895699810474e-02, 2.189985069650316613e-02, -1.305946100402673726e-01, -2.730143974174201738e-01, 1.866106619887169804e-01, -7.398843268102291149e-02, -1.654585805063471526e-01, -1.927545291066221356e-01, -2.682736735900074221e-01
-7.862231813598505314e-03, -1.110669812463546680e-01, 2.403101686981630111e-02, -8.084186466859381859e-02, -1.676767811732188806e-01, -6.824812884316405759e-02, -2.930596543453319325e-01, -8.450161620282191366e-02, -1.008106461523166908e-01, -1.813252942324913852e-01, -9.058569290459402013e-02, -3.443859901022979231e-01, -2.667198703886736744e-01, -1.981015968934910221e-01, -1.411256449761028875e-01, 8.791622774487950487e-02, 7.581019159625923542e-02, 4.749151589391766709e-02, 1.634693372530021394e-01, 3.647481122612474258e-01, 8.706452310347291557e-02, -8.733197352160658455e-02, -3.002048167395506839e-01, -3.774658502604120169e-01
2.970653841255789865e-02, 1.974264297418185099e-01, 1.609193878700191649e-01, 1.260696635369953911e-01, 8.952105689556247303e-02, 4.035715242153309901e-01, 5.705124001151533342e-02, 3.479988793546320291e-01, 1.356982305870615690e-01, 1.792633525004921347e-01, 4.797416348428547028e-01, -2.713285621946109200e-02, -1.121430771293776274e-01, 2.428028734092564367e-01, 2.426506124204687309e-01, 1.279407424805987792e-01, 4.020740382248277206e-02, -2.326365547926028676e-01, 9.894232730391477881e-02, 1.006667247366452578e-01, -1.553264956187491996e-01, -2.532869903908159248e-01, -1.289257941213615144e-01, -2.235467107196521253e-01
-5.166897484192191706e-03, 1.087354361739448355e-01, 1.143395319102259999e-01, 6.717434849711756417e-02, 4.519526884736833894e-02, 2.526574359461291608e-01, 1.316739232988112240e-01, 2.460086274642941107e-01, 3.638495202129103934e-01, 4.898499529230464500e-01, 3.034640830877583517e-01, 2.540981305940429036e-01, 3.629382299847696558e-01, 1.736622396396182988e-01, 3.938098527065894000e-02, -1.231428022808251366e-01, -3.611984197321783663e-01, -4.147349661462351178e-01, -2.343197246727507232e-01, -2.515696993691779459e-01, -1.843365172748676895e-01, -9.582577883593747237e-02, 9.724661612508062047e-02, 1.766903790034578953e-02
-1.227750289382879530e-03, 1.121819867390623782e-01, 1.218321689572085392e-01, 3.628847274789610139e-02, 1.460095650922894721e-02, 2.939395371345264740e-01, 7.549581907721755747e-02, 1.778177617787488063e-01, 3.314670602615589767e-01, 1.940793926548132486e-01, 3.282722607008402016e-01, 1.644841935113728615e-01, -4.033465065402298821e-02, 2.677192692755409609e-01, 6.074706364111175094e-02, 1.663505593740749466e-01, -1.444671660615367281e-01, -2.460576248144360767e-01, 1.659443410776949013e-01, -4.657015724469543150e-02, -1.352354258632122441e-01, -1.869128847874468313e-01, -6.192369976068794191e-02, -1.064800552063497330e-01
4.651194281597109681e-02, 6.461818809163158428e-02, 1.569300645682723538e-01, 5.832936430029726782e-02, -7.320334411634589478e-02, 9.798540347125211936e-02, 1.483004923986125656e-01, -1.342435866543101874e-01, 2.005946951411305967e-01, 8.647501299802473618e-02, -1.983255390029502879e-02, 2.105998643576059703e-01, 5.536535407718341101e-02, 5.126414812457453368e-02, -2.124484974745921573e-01, -7.015052237888962094e-02, -3.728275902083862392e-01, -1.330228146643295251e-01, 9.689990261993895737e-02, -2.154037957802500125e-01, 2.089059667259313136e-02, 1.492269201833116010e-01, 1.783113936574134417e-01, 2.152945734782037435e-01
3.582854918381501389e-03, -7.289187752812467669e-02, 5.438364932175181882e-02, -8.494000415586025476e-02, -1.873186715162356297e-01, -7.604523984634696532e-02, -1.200970203128010755e-01, -3.241174083779059245e-01, 3.186991301851915120e-02, -1.962571489692821747e-01, -2.032507885546184501e-01, 6.154248378651928225e-02, -1.628287009033806132e-01, -4.206939784386003883e-02, -3.134950287353043819e-01, 3.612981685717681773e-02, -8.747647047849423096e-02, 1.406404941396921793e-01, 2.165263830125841726e-01, 9.860898442401332467e-03, 2.309362389760469536e-01, 1.563435442878627069e-01, -6.383909249979018152e-02, 1.363225442117371178e-01
1.946733229625445148e-03, 9.003006741438885144e-03, 8.371531235110152291e-02, 1.110869667118258861e-03, -7.530765250205036232e-02, -4.563267687299990549e-03, 1.380981438809026907e-01, -1.828625168216023722e-01, 5.678611549353665411e-02, 5.488494952392351800e-02, -9.785849942621106801e-02, 1.009972505280385957e-01, 1.057027792155259410e-01, -6.052003526358686741e-02, -1.431937838241616745e-01, -1.609716318077491215e-01, -3.477832270718771435e-01, -9.082198999417803731e-02, -2.402224160019170163e-02, -2.210195282142885242e-01, 1.762660842791724872e-02, 2.336345214782407642e-01, 2.733294113440699058e-01, 2.382922077826414853e-01
1.139075390080332949e-02, -1.468804414268080893e-01, 4.660187507576316751e-02, -8.164696026505607884e-02, -2.170253173828382287e-01, -1.970216806689676081e-01, -2.716004925163895481e-02, -3.247962412866978732e-01, 1.468104273746405342e-02, -1.009480308417832622e-01, -3.248495320120721175e-01, 6.800695443419564612e-02, 5.754325727538744245e-02, -1.808837181879380807e-01, -3.105239118259265352e-01, -1.410698735760963773e-01, -2.720834427681934065e-01, 4.011568693772740724e-02, 1.231601950156400831e-02, -1.503069567883310309e-01, 6.230278420011898383e-02, 2.501567653999817731e-01, 1.783918171162429400e-01, 9.567793647310926519e-02
7.163645727952840103e-02, -6.622000579899069150e-02, 1.210371777049970912e-02, 4.203960344016824391e-02, -5.533673994560993348e-02, -2.537381569947854687e-01, 1.040386966364882232e-01, -2.386682074776251827e-01, -2.804657219541942803e-01, -1.513340971355613129e-01, -3.310670712411414307e-01, -8.020338958637428239e-02, 6.310893406059459032e-02, -2.657157355674150678e-01, -4.123801732366452061e-02, -2.081301815244569475e-01, -1.043129673348051067e-01, 1.068363374869005372e-01, -1.459363035587246948e-01, -1.375972032817682489e-01, 2.655677847438868075e-02, 2.410305357109158997e-01, 2.659875414689892303e-01, 1.234694957163841172e-01
3.351840797918041043e-02, -4.017561055239545625e-02, 2.235495420975292923e-03, 2.991348024151301369e-02, 1.598982610797967246e-02, -1.546363002238050621e-01, 1.641627073036491802e-01, -8.630927603116926583e-02, -6.457548350876637921e-02, 3.454466708238524558e-02, -1.980079085522770954e-01, 1.145740626745285623e-01, 2.237324158909292371e-01, -9.672583155843922365e-02, -2.367334118140482918e-02, -2.336875938090737237e-01, -1.921016941721166993e-01, -1.270675386951562909e-02, -2.137073707668769307e-01, -2.537767930541917627e-01, -5.940305626812792533e-02, 1.682314727839148427e-01, 2.835844259383011878e-01, 1.366559789832386407e-01
... 38 more rows
